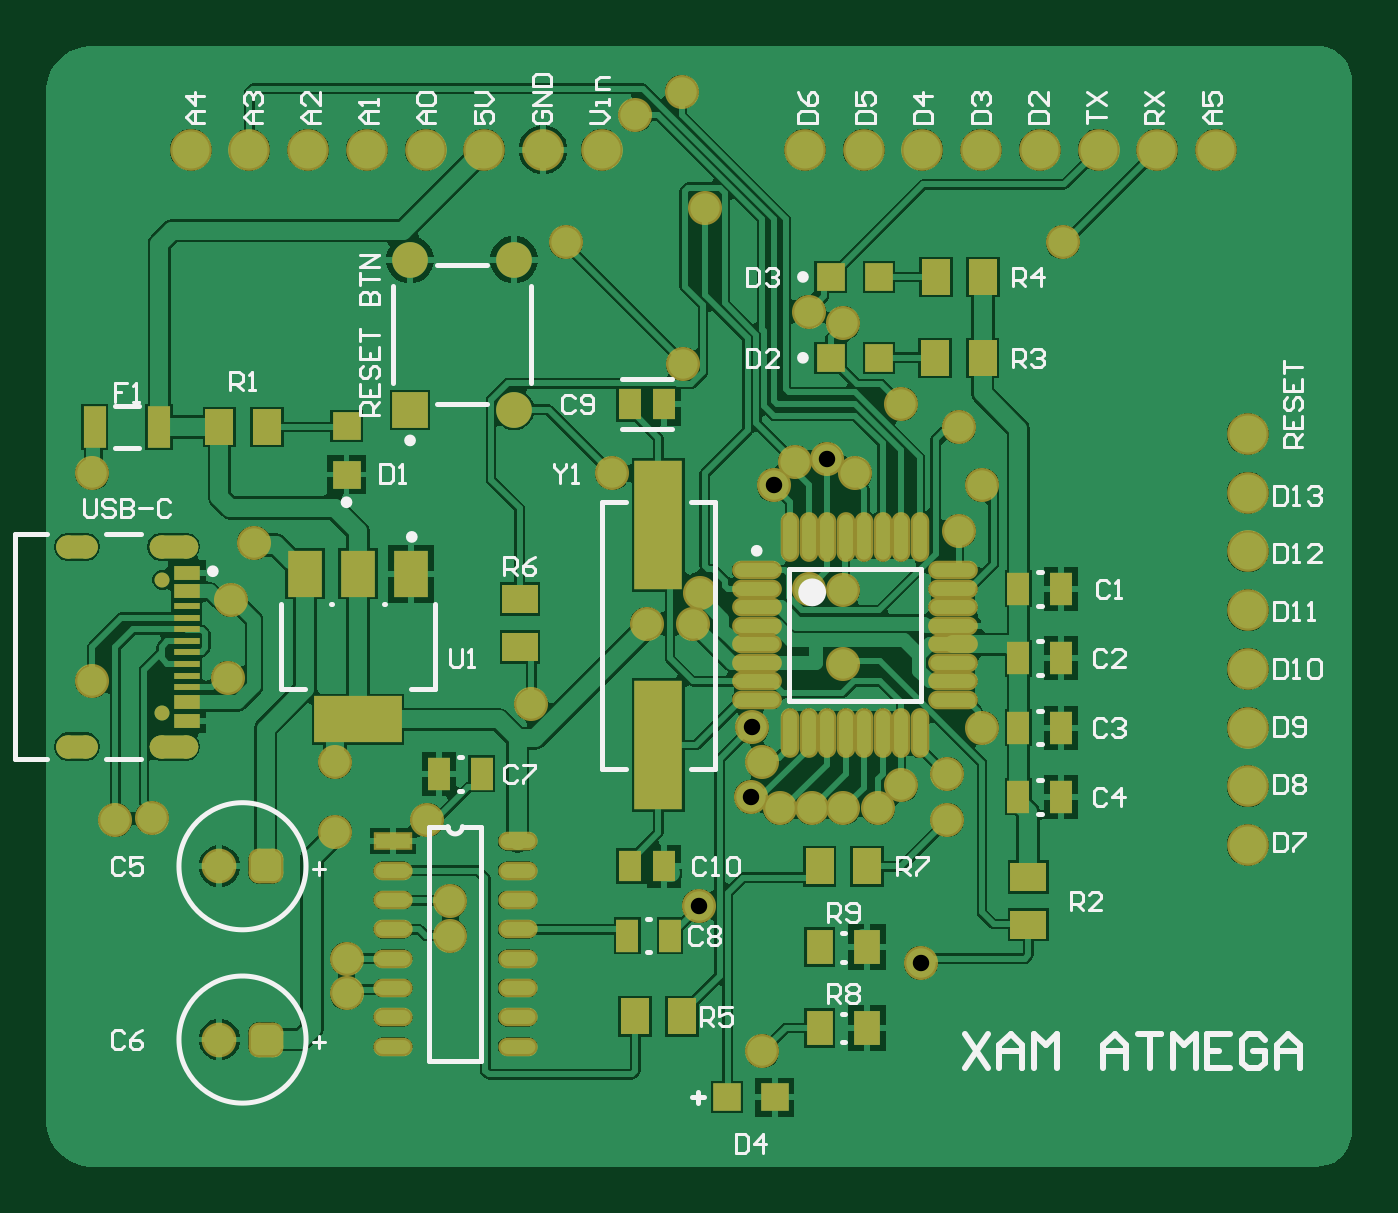
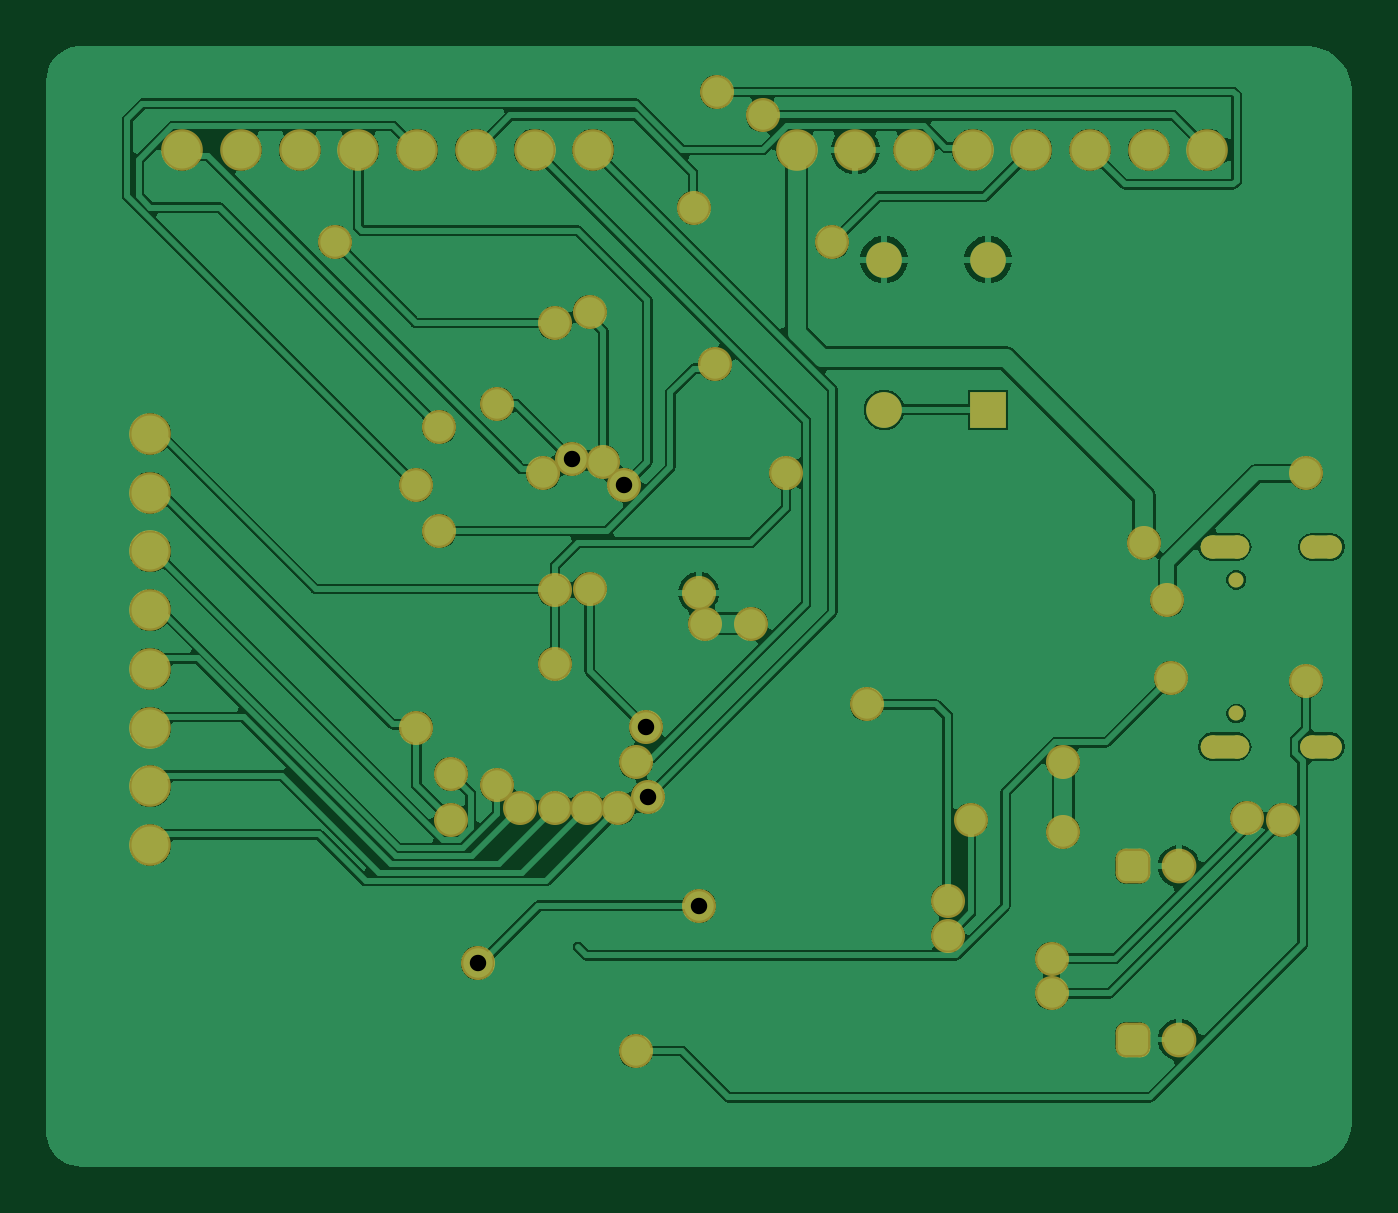
Circuit board: 10 layer files. Board 56.5 x 48.5 mm.
- drill: PCB1-RoundHoles.TXT (1219 bytes)
- drill: PCB1-SlotHoles.TXT (306 bytes)
- bottom_copper: PCB1.GBL (53762 bytes)
- bottom_silk: PCB1.GBO (292 bytes)
- paste: PCB1.GBP (290 bytes)
- bottom_mask: PCB1.GBS (3788 bytes)
- top_copper: PCB1.GTL (78545 bytes)
- top_silk: PCB1.GTO (19456 bytes)
- paste: PCB1.GTP (3234 bytes)
- top_mask: PCB1.GTS (6727 bytes)

=== drill: PCB1-RoundHoles.TXT ===
M48
;Layer_Color=9474304
;FILE_FORMAT=4:4
METRIC,LZ
;TYPE=PLATED
T02F00S00C0.7112
T03F00S00C0.8000
T04F00S00C1.0000
;TYPE=NON_PLATED
T05F00S00C0.6500
%
T02
X00805Y006
Y00615
X0085Y00625
Y0064
X0084Y00675
X008Y0067
Y007
X00885Y00725
X00935Y0076
X00955
X0095777Y00773417
X01005Y00775
X0102Y0077438
Y00742674
Y0068
X010063
X009926
X00979866Y00685053
X00985Y007
X00980673Y00715066
X01035Y0068
X01045Y0069
X01065Y00695
Y00675
X0108Y00715
X01053475Y00613101
X00985Y00575
X00957539Y00637895
X00720643Y0067605
X00705Y00675
X00695Y00735
X00753542Y0073635
X00755Y0077
X00765Y00795
X00695Y00825
X0092
X00989876Y00819864
X00999093Y0083
X01012746Y00831127
X01025Y00825
X01045Y00855
X0107Y00845
X0108Y0082
X0107Y008
X0102Y0089
X01005Y00895
X00950687Y0087227
X0096Y0093995
X0095Y0099
X0093Y0098
X009Y00925
X01115
T03
X0075Y0058
X0077
Y00655
X0075
T04
X01195Y006642
Y006896
Y00715
Y007404
Y007658
Y007912
X007884Y00965
X00763
X007376
X008138
X008392
X008646
X0089
X009154
X008775Y009175
X008325
Y008525
X008775
X010034Y00965
X010288
X010542
X010796
X01105
X011304
X011558
X011812
X01195Y00842
Y008166
T05
X0072515Y007211
Y007789
M30

=== drill: PCB1-SlotHoles.TXT ===
M48
;Layer_Color=9474304
;FILE_FORMAT=4:4
METRIC,LZ
;TYPE=PLATED
T01F00S00C0.6000
;TYPE=NON_PLATED
%
G90
G05
T01
G00X0068435Y007068
M15
G01X0069235
M16
G00X0072465Y007068
M15
G01X0073565
M16
G00X0072465Y007932
M15
G01X0073565
M16
G00X0068435Y007932
M15
G01X0069235
M16
M17
M30

=== bottom_copper: PCB1.GBL (53762 bytes, source omitted) ===
=== bottom_silk: PCB1.GBO ===
G04*
G04 #@! TF.GenerationSoftware,Altium Limited,Altium Designer Develop,26.2.0 (10)*
G04*
G04 Layer_Color=32896*
%FSLAX44Y44*%
%MOMM*%
G71*
G04*
G04 #@! TF.SameCoordinates,717AC42B-03D0-4F6F-A9B9-6B288F40F31D*
G04*
G04*
G04 #@! TF.FilePolarity,Positive*
G04*
G01*
G75*
M02*

=== paste: PCB1.GBP ===
G04*
G04 #@! TF.GenerationSoftware,Altium Limited,Altium Designer Develop,26.2.0 (10)*
G04*
G04 Layer_Color=128*
%FSLAX44Y44*%
%MOMM*%
G71*
G04*
G04 #@! TF.SameCoordinates,717AC42B-03D0-4F6F-A9B9-6B288F40F31D*
G04*
G04*
G04 #@! TF.FilePolarity,Positive*
G04*
G01*
G75*
M02*

=== bottom_mask: PCB1.GBS ===
G04*
G04 #@! TF.GenerationSoftware,Altium Limited,Altium Designer Develop,26.2.0 (10)*
G04*
G04 Layer_Color=16711935*
%FSLAX44Y44*%
%MOMM*%
G71*
G04*
G04 #@! TF.SameCoordinates,717AC42B-03D0-4F6F-A9B9-6B288F40F31D*
G04*
G04*
G04 #@! TF.FilePolarity,Negative*
G04*
G01*
G75*
%ADD36C,1.8032*%
G04:AMPARAMS|DCode=37|XSize=1.5032mm|YSize=1.5032mm|CornerRadius=0.4266mm|HoleSize=0mm|Usage=FLASHONLY|Rotation=0.000|XOffset=0mm|YOffset=0mm|HoleType=Round|Shape=RoundedRectangle|*
%AMROUNDEDRECTD37*
21,1,1.5032,0.6500,0,0,0.0*
21,1,0.6500,1.5032,0,0,0.0*
1,1,0.8532,0.3250,-0.3250*
1,1,0.8532,-0.3250,-0.3250*
1,1,0.8532,-0.3250,0.3250*
1,1,0.8532,0.3250,0.3250*
%
%ADD37ROUNDEDRECTD37*%
%ADD38C,1.5500*%
%ADD39C,1.5032*%
%ADD40R,1.5500X1.5500*%
%ADD41C,0.6500*%
G04:AMPARAMS|DCode=42|XSize=1mm|YSize=2.1mm|CornerRadius=0.5mm|HoleSize=0mm|Usage=FLASHONLY|Rotation=270.000|XOffset=0mm|YOffset=0mm|HoleType=Round|Shape=RoundedRectangle|*
%AMROUNDEDRECTD42*
21,1,1.0000,1.1000,0,0,270.0*
21,1,0.0000,2.1000,0,0,270.0*
1,1,1.0000,-0.5500,0.0000*
1,1,1.0000,-0.5500,0.0000*
1,1,1.0000,0.5500,0.0000*
1,1,1.0000,0.5500,0.0000*
%
%ADD42ROUNDEDRECTD42*%
G04:AMPARAMS|DCode=43|XSize=1mm|YSize=1.8mm|CornerRadius=0.5mm|HoleSize=0mm|Usage=FLASHONLY|Rotation=270.000|XOffset=0mm|YOffset=0mm|HoleType=Round|Shape=RoundedRectangle|*
%AMROUNDEDRECTD43*
21,1,1.0000,0.8000,0,0,270.0*
21,1,0.0000,1.8000,0,0,270.0*
1,1,1.0000,-0.4000,0.0000*
1,1,1.0000,-0.4000,0.0000*
1,1,1.0000,0.4000,0.0000*
1,1,1.0000,0.4000,0.0000*
%
%ADD43ROUNDEDRECTD43*%
%ADD44C,1.4732*%
D36*
X915400Y965000D02*
D03*
X890000D02*
D03*
X864600D02*
D03*
X839200D02*
D03*
X813800D02*
D03*
X788400D02*
D03*
X763000D02*
D03*
X737600D02*
D03*
X1181200D02*
D03*
X1155800D02*
D03*
X1130400D02*
D03*
X1105000D02*
D03*
X1079600D02*
D03*
X1054200D02*
D03*
X1028800D02*
D03*
X1003400D02*
D03*
X1195000Y664200D02*
D03*
Y689600D02*
D03*
Y715000D02*
D03*
Y740400D02*
D03*
Y765800D02*
D03*
Y791200D02*
D03*
Y816600D02*
D03*
Y842000D02*
D03*
D37*
X770000Y580000D02*
D03*
Y655000D02*
D03*
D38*
X877500Y917500D02*
D03*
X832500D02*
D03*
X877500Y852500D02*
D03*
D39*
X750000Y580000D02*
D03*
Y655000D02*
D03*
D40*
X832500Y852500D02*
D03*
D41*
X725150Y721100D02*
D03*
Y778900D02*
D03*
D42*
X730150Y706800D02*
D03*
Y793200D02*
D03*
D43*
X688350Y706800D02*
D03*
Y793200D02*
D03*
D44*
X979866Y685053D02*
D03*
X1020000Y680000D02*
D03*
X992600D02*
D03*
X1006300D02*
D03*
X1080000Y820000D02*
D03*
X950000Y990000D02*
D03*
X955000Y760000D02*
D03*
X935000D02*
D03*
X800000Y700000D02*
D03*
Y670000D02*
D03*
X957770Y773417D02*
D03*
X930000Y980000D02*
D03*
X950687Y872270D02*
D03*
X1070000Y800000D02*
D03*
X900000Y925000D02*
D03*
X765000Y795000D02*
D03*
X960000Y939950D02*
D03*
X1020000Y742674D02*
D03*
X1005000Y775000D02*
D03*
X1020000Y774380D02*
D03*
X885000Y725000D02*
D03*
X980673Y715066D02*
D03*
X1053475Y613101D02*
D03*
X957539Y637895D02*
D03*
X985000Y575000D02*
D03*
X695000Y735000D02*
D03*
X753542Y736350D02*
D03*
X705000Y675000D02*
D03*
X805000Y600000D02*
D03*
Y615000D02*
D03*
X720643Y676050D02*
D03*
X850000Y625000D02*
D03*
X840000Y675000D02*
D03*
X1020000Y890000D02*
D03*
X1115000Y925000D02*
D03*
X1070000Y845000D02*
D03*
X989876Y819864D02*
D03*
X1005000Y895000D02*
D03*
X999093Y830000D02*
D03*
X1045000Y855000D02*
D03*
X1012746Y831127D02*
D03*
X1025000Y825000D02*
D03*
X985000Y700000D02*
D03*
X920000Y825000D02*
D03*
X1035000Y680000D02*
D03*
X1065000Y675000D02*
D03*
X1045000Y690000D02*
D03*
X1065000Y695000D02*
D03*
X1080000Y715000D02*
D03*
X850000Y640000D02*
D03*
X695000Y825000D02*
D03*
X755000Y770000D02*
D03*
M02*

=== top_copper: PCB1.GTL (78545 bytes, source omitted) ===
=== top_silk: PCB1.GTO (19456 bytes, source omitted) ===
=== paste: PCB1.GTP ===
G04*
G04 #@! TF.GenerationSoftware,Altium Limited,Altium Designer Develop,26.2.0 (10)*
G04*
G04 Layer_Color=8421504*
%FSLAX44Y44*%
%MOMM*%
G71*
G04*
G04 #@! TF.SameCoordinates,717AC42B-03D0-4F6F-A9B9-6B288F40F31D*
G04*
G04*
G04 #@! TF.FilePolarity,Positive*
G04*
G01*
G75*
%ADD14R,1.1938X1.1938*%
%ADD15R,1.2552X1.5562*%
%ADD16R,1.5562X1.2552*%
%ADD17R,0.9500X1.4000*%
%ADD18O,0.6000X1.9500*%
%ADD19O,1.9500X0.6000*%
%ADD20R,1.5000X2.0000*%
%ADD21R,1.0000X1.8000*%
%ADD22R,3.8000X2.0000*%
%ADD23O,1.5000X0.6000*%
%ADD24R,1.1587X1.5082*%
%ADD25R,0.9500X1.3500*%
%ADD26R,1.2000X1.2000*%
%ADD27R,1.1500X0.6000*%
%ADD28R,1.5000X0.6000*%
%ADD29R,1.2000X1.2000*%
%ADD30R,1.1500X0.3000*%
%ADD31R,2.1000X5.6000*%
D14*
X990287Y555000D02*
D03*
X969713D02*
D03*
D15*
X1030255Y655000D02*
D03*
X1009745D02*
D03*
X750000Y845000D02*
D03*
X770510D02*
D03*
X1080510Y910000D02*
D03*
X1080255Y875000D02*
D03*
X950255Y590000D02*
D03*
X929745D02*
D03*
X1060000Y910000D02*
D03*
X1059745Y875000D02*
D03*
D16*
X880000Y770510D02*
D03*
Y750000D02*
D03*
X1100000Y650255D02*
D03*
Y629745D02*
D03*
D17*
X1114250Y685000D02*
D03*
X1095750D02*
D03*
Y775000D02*
D03*
Y745000D02*
D03*
Y715000D02*
D03*
X1114250Y775000D02*
D03*
Y715000D02*
D03*
Y745000D02*
D03*
X845000Y695000D02*
D03*
X863500D02*
D03*
X945000Y625000D02*
D03*
X926500D02*
D03*
D18*
X1045000Y797500D02*
D03*
X1053000D02*
D03*
X1037000D02*
D03*
X997000D02*
D03*
X1005000D02*
D03*
X1013000D02*
D03*
X1021000D02*
D03*
X1029000D02*
D03*
X1053000Y712500D02*
D03*
X1045000D02*
D03*
X1037000D02*
D03*
X1029000D02*
D03*
X1021000D02*
D03*
X1013000D02*
D03*
X1005000D02*
D03*
X997000D02*
D03*
D19*
X1067500Y775000D02*
D03*
Y751000D02*
D03*
X982500Y759000D02*
D03*
Y743000D02*
D03*
X1067500Y735000D02*
D03*
Y759000D02*
D03*
X982500Y767000D02*
D03*
Y751000D02*
D03*
X1067500Y783000D02*
D03*
Y767000D02*
D03*
Y743000D02*
D03*
Y727000D02*
D03*
X982500D02*
D03*
Y735000D02*
D03*
Y775000D02*
D03*
Y783000D02*
D03*
D20*
X810000Y781500D02*
D03*
X833000D02*
D03*
X787000D02*
D03*
D21*
X724000Y845000D02*
D03*
X696000D02*
D03*
D22*
X810000Y718500D02*
D03*
D23*
X879000Y665800D02*
D03*
X825000Y653100D02*
D03*
Y640400D02*
D03*
Y627700D02*
D03*
Y615000D02*
D03*
Y602300D02*
D03*
Y589600D02*
D03*
Y576900D02*
D03*
X879000Y653100D02*
D03*
Y640400D02*
D03*
Y627700D02*
D03*
Y615000D02*
D03*
Y602300D02*
D03*
Y589600D02*
D03*
Y576900D02*
D03*
D24*
X1030267Y585000D02*
D03*
Y620000D02*
D03*
X1009733Y585000D02*
D03*
Y620000D02*
D03*
D25*
X942500Y855000D02*
D03*
Y655000D02*
D03*
X927500D02*
D03*
Y855000D02*
D03*
D26*
X805000Y824500D02*
D03*
Y845500D02*
D03*
D27*
X735900Y782000D02*
D03*
Y718000D02*
D03*
Y726000D02*
D03*
Y774000D02*
D03*
D28*
X825000Y665800D02*
D03*
D29*
X1035500Y910000D02*
D03*
X1014500D02*
D03*
X1035500Y875000D02*
D03*
X1014500D02*
D03*
D30*
X735900Y732500D02*
D03*
Y737500D02*
D03*
Y742500D02*
D03*
Y747500D02*
D03*
Y752500D02*
D03*
Y757500D02*
D03*
Y762500D02*
D03*
Y767500D02*
D03*
D31*
X940000Y802500D02*
D03*
Y707500D02*
D03*
M02*

=== top_mask: PCB1.GTS (6727 bytes, source omitted) ===
